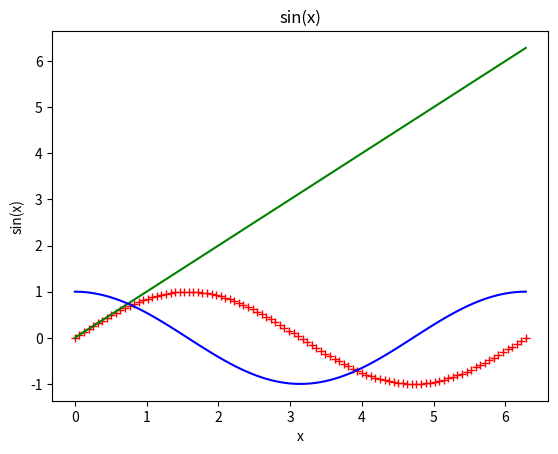

Python code for this plot:
import numpy as np
import matplotlib.pyplot as plt

x = np.array([1, 2, 3], dtype=np.float64)
x = np.array([[1, 2], [3, 4]], dtype=np.float64)

print(np.multiply(x, x))

x = np.linspace(0, 2 * np.pi, 100)
y = np.sin(x)
plt.plot(x, y, "r+")
plt.title('sin(x)')
plt.xlabel('x')
plt.ylabel('sin(x)')
plt.plot(x, x, "g-")
plt.plot(x, np.cos(x), "b-")
plt.show()